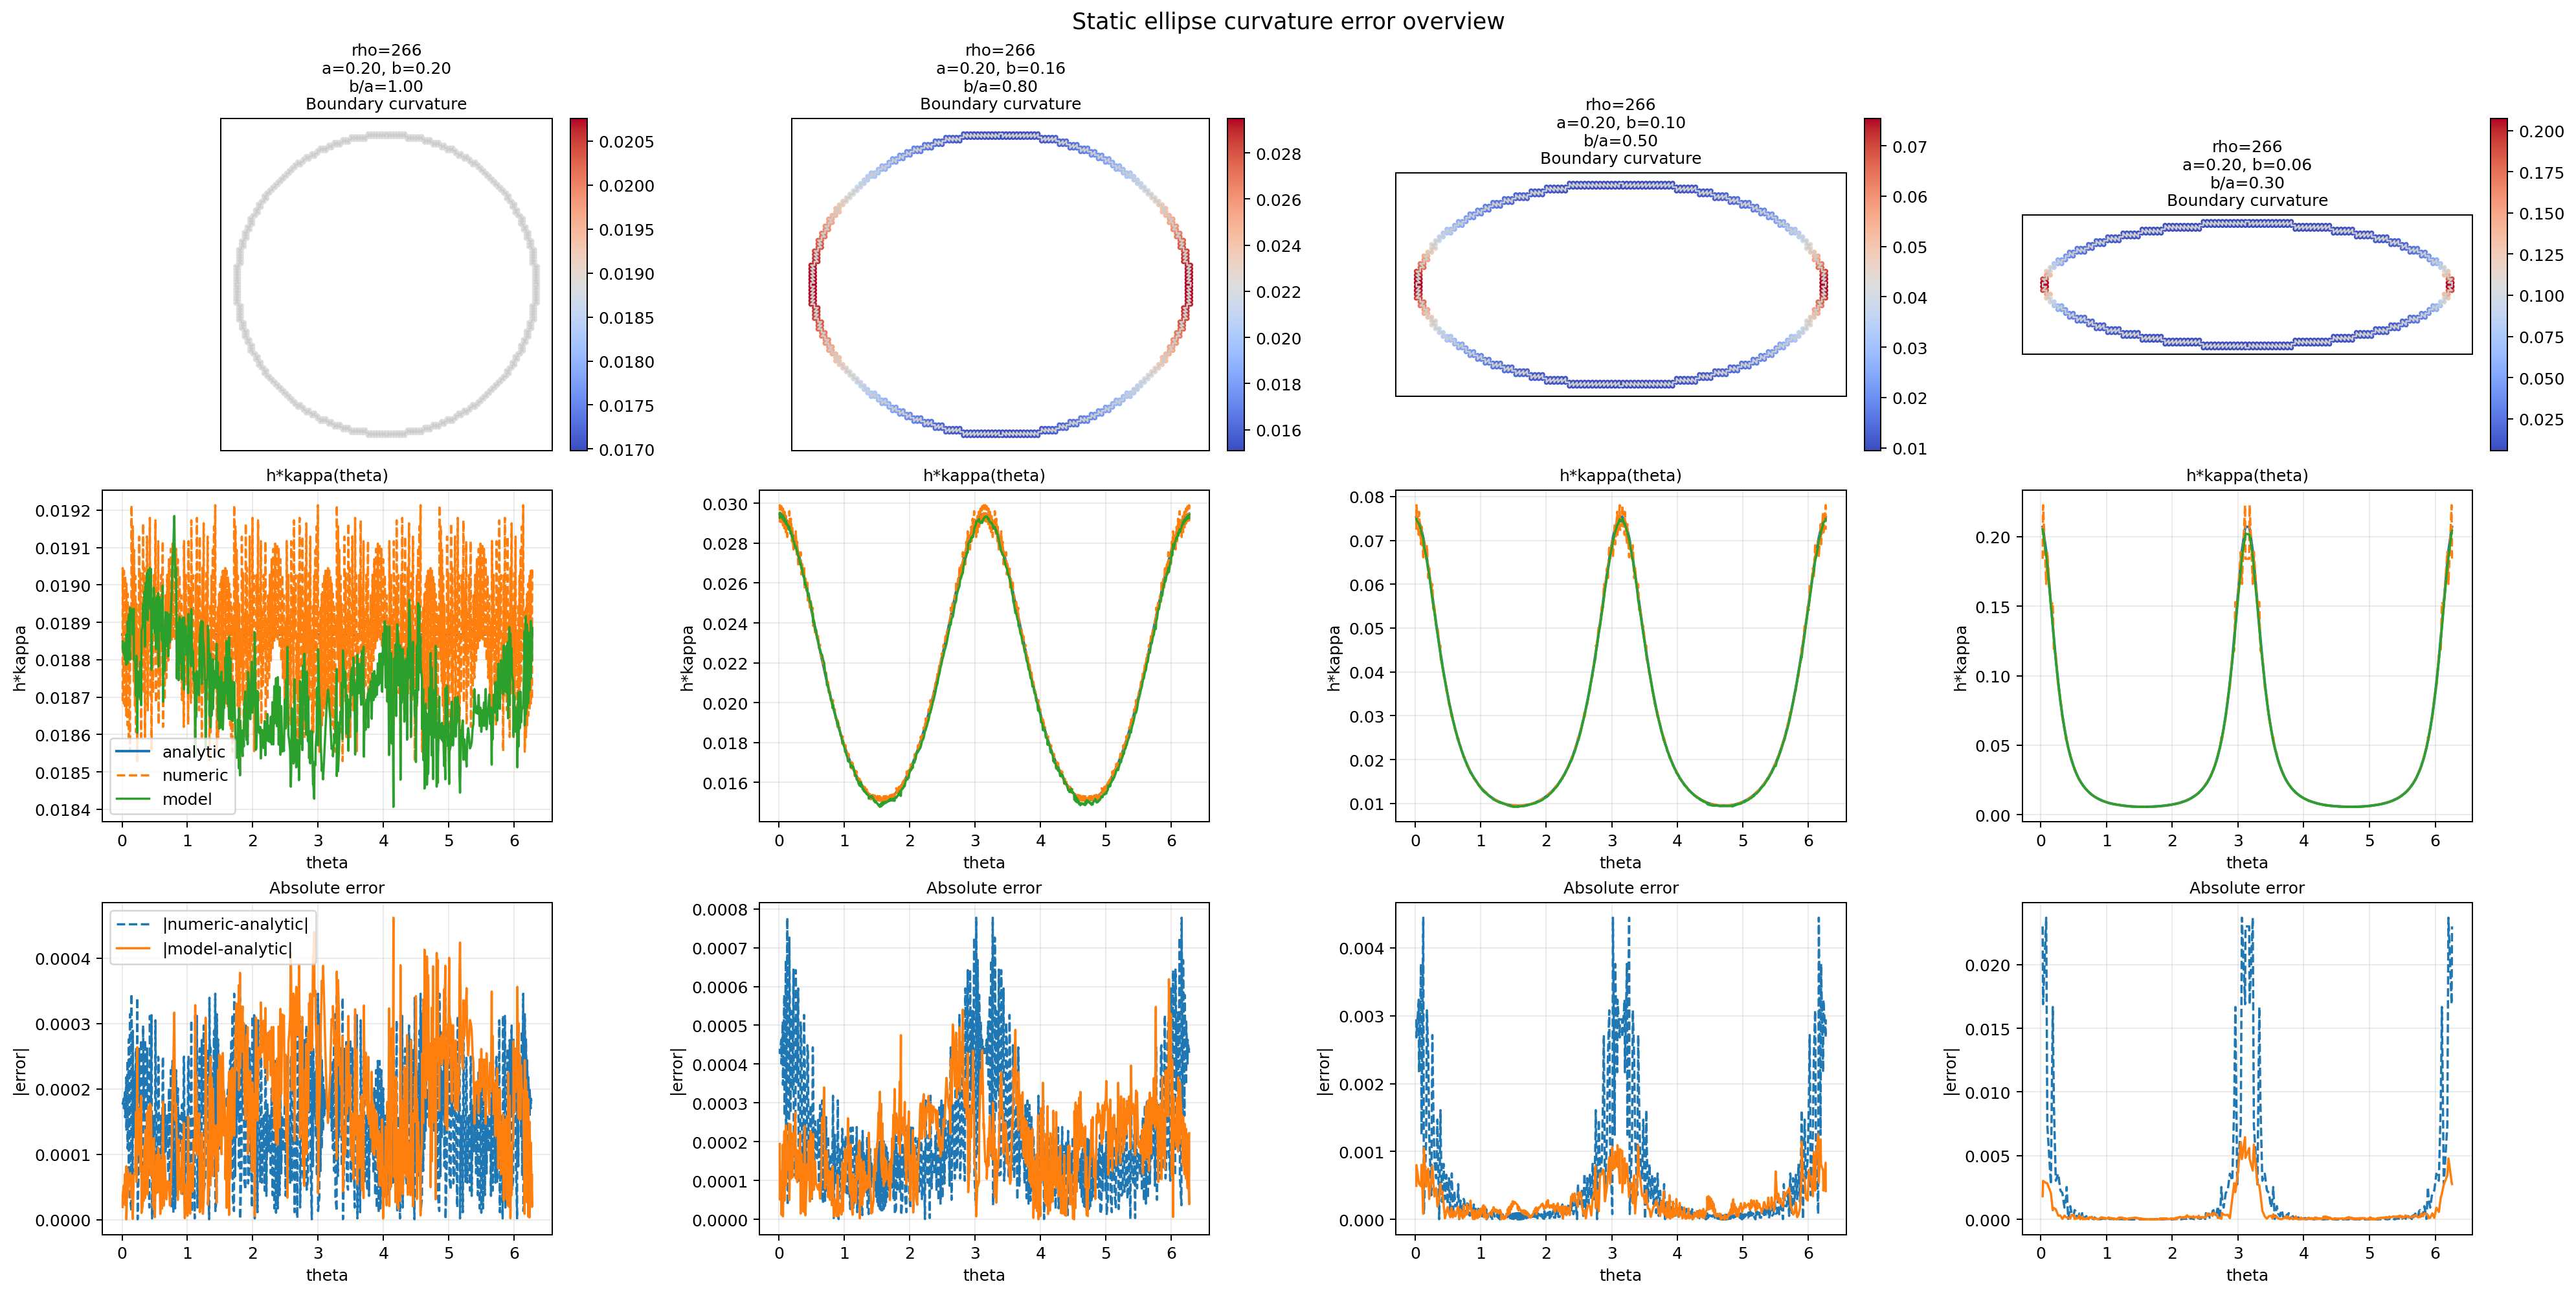

Source data for this figure (header and first rows):
rank, rho_model, case_key, case_id, case_label, iter, sample_count, rmse, mae, max_abs_err, numeric_rmse, numeric_mae, numeric_max_abs_err, a, b, model_path, normalization_source
1, 266, rho266_a0.20_b0.20, 0, a0.20_b0.20, 0, 596, 0.0002067, 0.0001784, 0.0004617, 0.0001861, 0.0001612, 0.0003454, 0.2, 0.2, /mnt/e/Research/PDE/MLP-field/PINN/out/2…, checkpoint
2, 266, rho266_a0.20_b0.16, 1, a0.20_b0.16, 0, 540, 0.0002208, 0.0001911, 0.0006185, 0.0002665, 0.0002086, 0.0007773, 0.2, 0.16, /mnt/e/Research/PDE/MLP-field/PINN/out/2…, checkpoint
3, 266, rho266_a0.20_b0.10, 2, a0.20_b0.10, 0, 476, 0.0003213, 0.0002276, 0.001253, 0.0009457, 0.0004341, 0.004444, 0.2, 0.1, /mnt/e/Research/PDE/MLP-field/PINN/out/2…, checkpoint
4, 266, rho266_a0.20_b0.06, 3, a0.20_b0.06, 0, 444, 0.0009292, 0.0003228, 0.006456, 0.004077, 0.00112, 0.02369, 0.2, 0.06, /mnt/e/Research/PDE/MLP-field/PINN/out/2…, checkpoint
